The GitHub repository AdKamat2411/Manufacturing-Detection contains a labelled image folder "casting_data_augm" with 2 categories: defective front, ok front. Examples follow, each with its label.

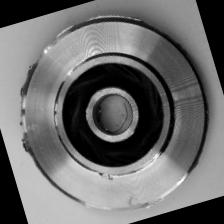
Label: defective front

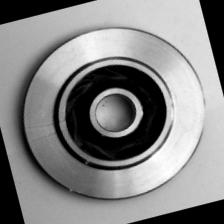
Label: ok front

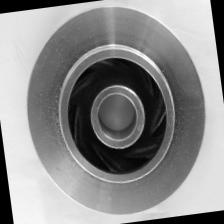
Label: ok front

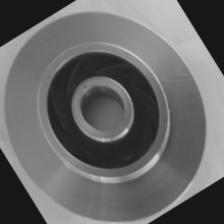
Label: ok front

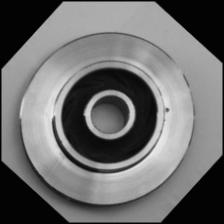
Label: defective front

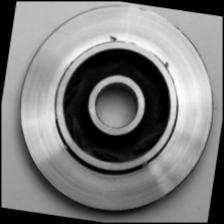
Label: defective front
